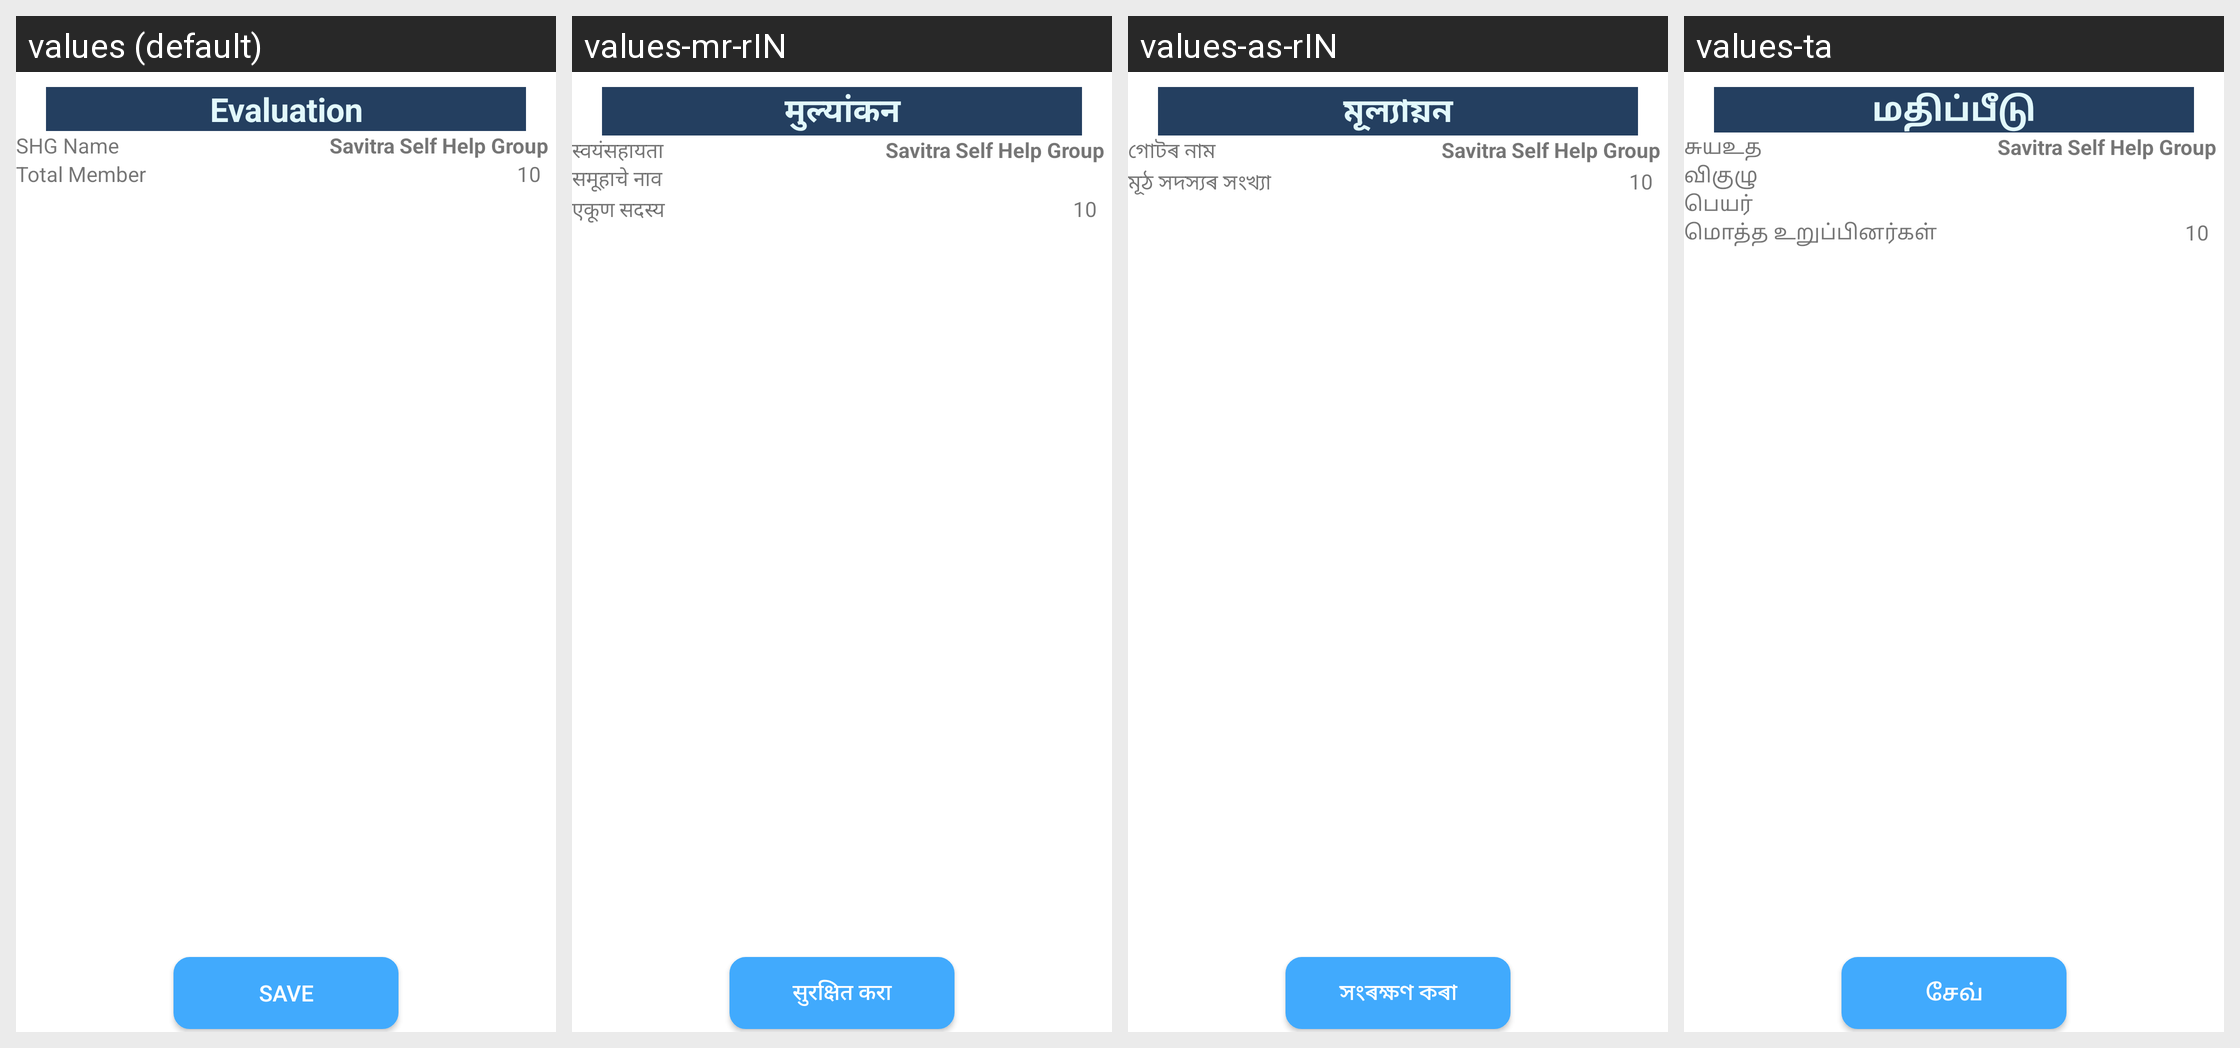

The same Android screen rendered under several of its app's locales, left to right. List the strings drawn on it with the default value and each locale's translation.
Android screen res/layout/evaluation_form.xml rendered under 4 locales, left to right: values (default), values-mr-rIN, values-as-rIN, values-ta. Device: Nexus 5 (rendered at 1080×1920; each locale shown at half size, 540×960, under a caption strip naming it); theme AppTheme.
Other locales in the repository, not shown: values-bn, values-gu-rIN, values-hi-rIN, values-kha, values-mi, values-ml, values-or-rIN, values-pa.
Strings drawn on this screen, with the default value and each locale's value (text and hints the layout hard-codes, and strings that could not be matched under every locale, appear in the picture but are not listed):

module_Evaluation
  values: Evaluation
  values-mr-rIN: मुल्यांकन
  values-as-rIN: মূল্যায়ন
  values-ta: மதிப்பீடு

basline_shg_name
  values: SHG Name
  values-mr-rIN: स्वयंसहायता समूहाचे नाव
  values-as-rIN: গোটৰ নাম
  values-ta: சுயஉதவிகுழு பெயர்

basline_totalMember
  values: Total Member
  values-mr-rIN: एकूण सदस्य
  values-as-rIN: মূঠ সদস্যৰ সংখ্যা
  values-ta: மொத்த உறுப்பினர்கள்

save
  values: Save
  values-mr-rIN: सुरक्षित करा
  values-as-rIN: সংৰক্ষণ কৰা
  values-ta: சேவ்
